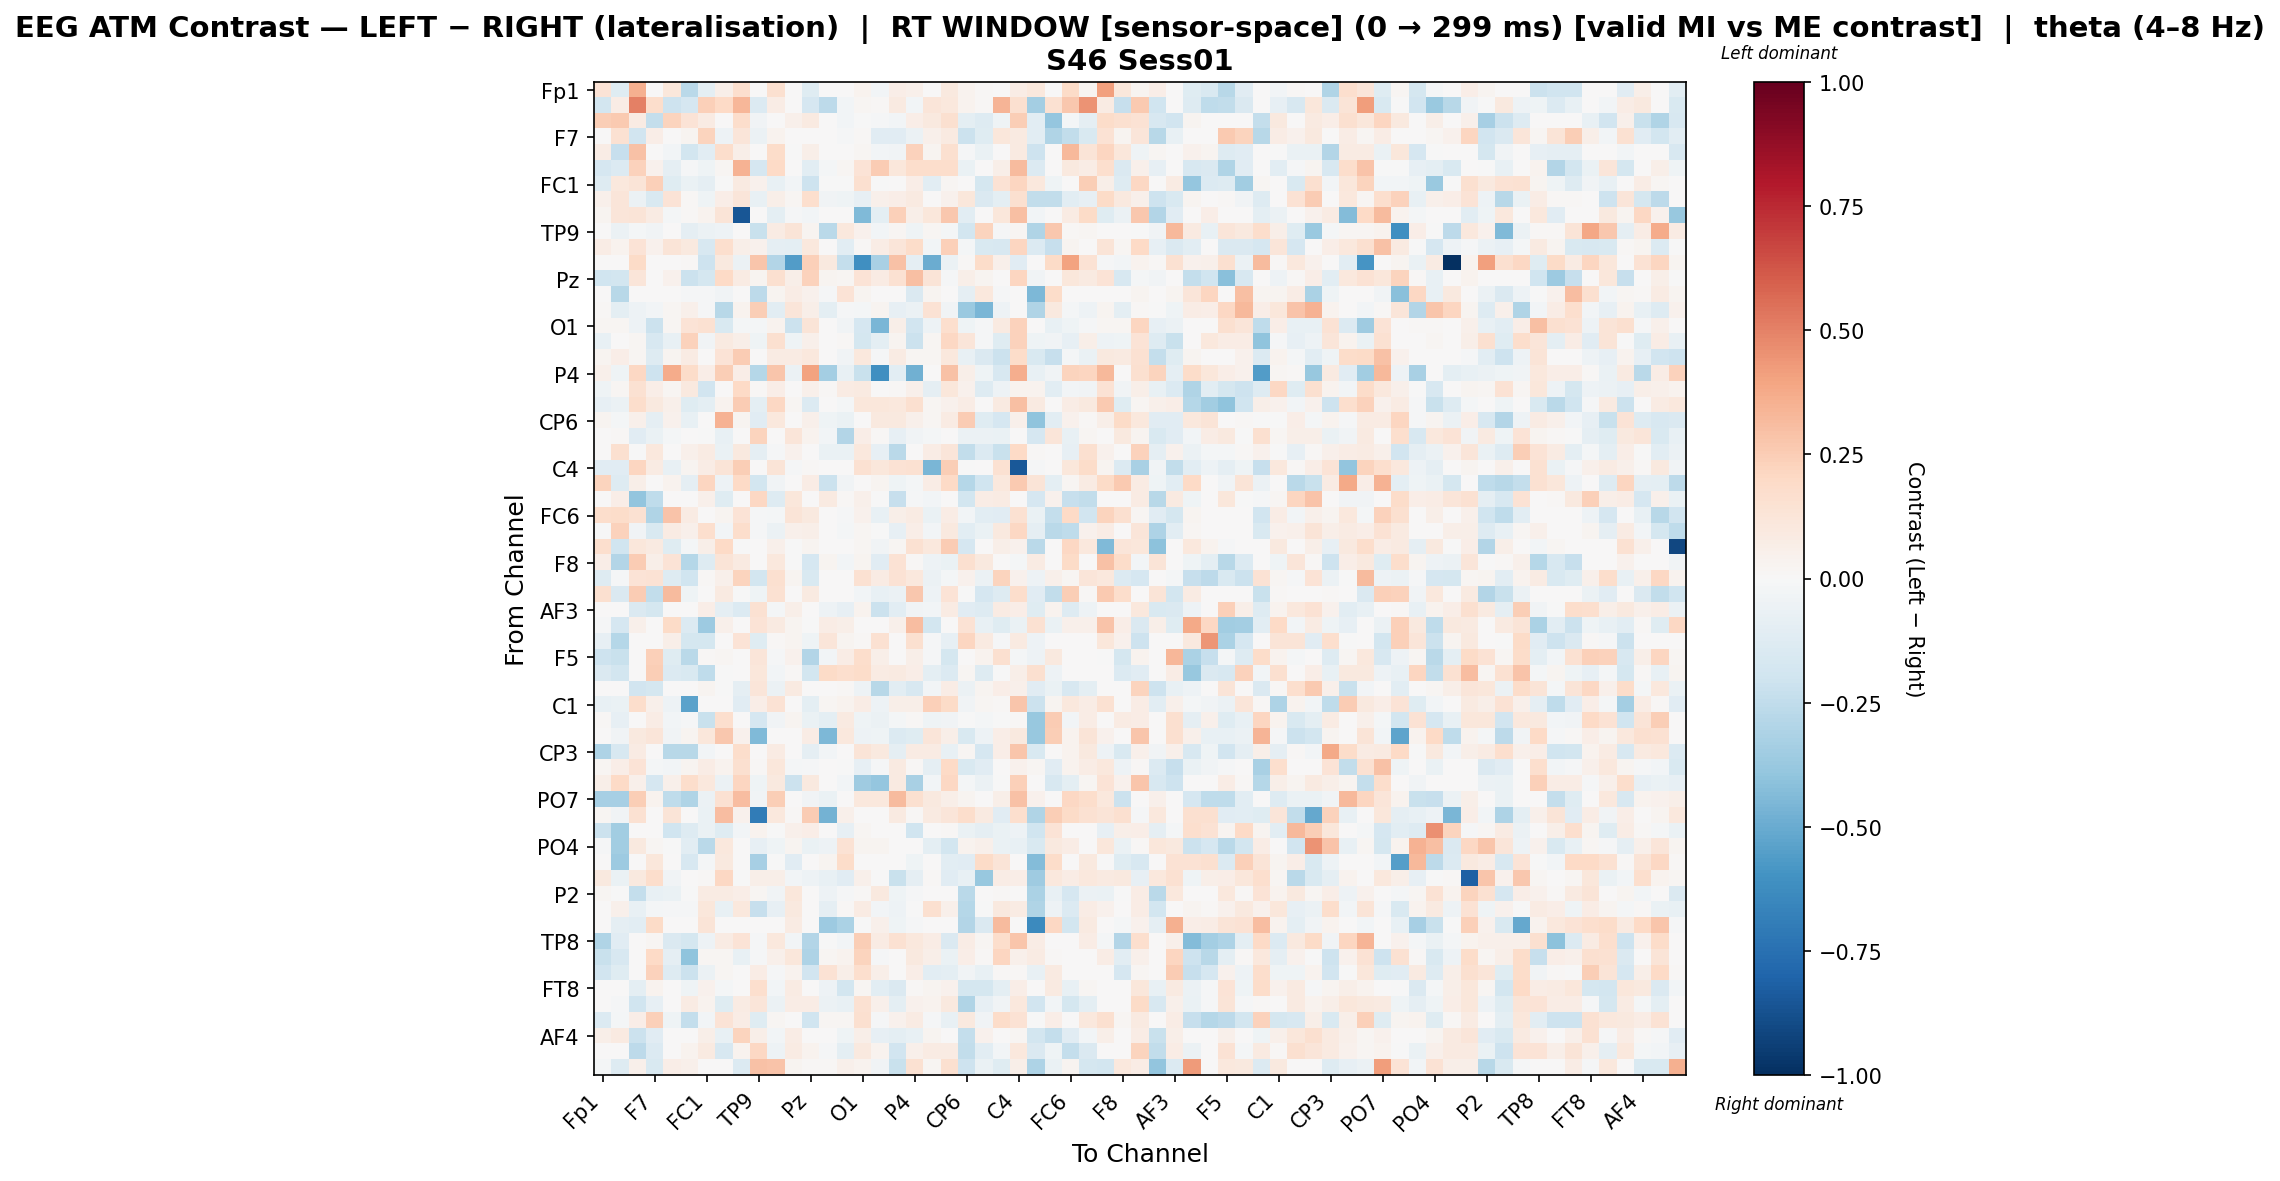

Values plotted in this chart, from the file beside it:
, Fp1, Fz, F3, F7, FT9, FC5, FC1, C3, T7, TP9, CP5, CP1, Pz, P3, P7, O1, Oz, O2, P4, P8, TP10, CP6, CP2
Fp1, 0.1376, -0.1209, 0.3535, 0.0, 0.113, -0.2679, -0.1005, 0.05876, 0.1675, 0.0, 0.1639, 0.002648, -0.1196, 0.001728, 0.005185, 0.03177, -0.02969, 0.06855, 0.05012, 0.002476, 0.09632, 0.03215, 0.007943
Fz, -0.1828, 0.07682, 0.5052, 0.1748, -0.2093, -0.1708, 0.2418, 0.1979, 0.3293, -0.1395, 0.07463, 0.0004345, -0.1663, -0.2608, -0.0266, 0.02295, 0.01136, 0.08796, -0.02712, 0.123, 0.1053, 0.03875, 0.009561
F3, 0.2451, 0.258, 0.08288, -0.242, 0.2233, 0.1341, 0.08008, 0.003117, 0.1773, -0.03465, 0.007804, 0.04896, 0.08853, 0.001357, -0.02933, -0.001391, -0.01232, -0.02901, 0.06838, 0.09379, 0.1564, -0.09856, -0.1316
F7, 0.0, 0.1522, -0.1928, 0.06797, 0.0, 0.0255, 0.2195, -0.05324, 0.1235, -0.05892, 0.03643, 0.0, 0.0, 0.0, -0.01124, 0.008301, -0.1137, -0.1152, -0.06132, 0.05246, 0.09093, -0.2114, -0.1214
FT9, 0.07384, -0.2314, 0.2912, 0.0, -0.02992, -0.1797, -0.1048, 0.1764, 0.05737, 0.0, 0.1861, -0.004135, 0.06062, 0.002101, 0.006372, 0.01963, -0.02843, -0.0321, 0.2278, 0.02824, 0.1596, -0.01199, -0.0703
FC5, -0.171, -0.1385, 0.2305, 0.03998, -0.09314, -0.009336, -0.0418, 0.01594, 0.35, -0.1671, 0.1976, 0.005315, -0.107, -0.01851, 0.0186, 0.1385, 0.2576, 0.1111, 0.1759, 0.1762, 0.175, -0.06313, 0.0
FC1, -0.1262, 0.1023, 0.1279, 0.2363, -0.1207, -0.06493, -0.08969, -0.001219, 0.09169, 0.04126, -0.07369, -0.02813, -0.206, -0.005256, -0.00621, 0.1572, -0.001052, 0.0, 0.06502, -0.1018, 0.0218, 0.0, -0.1719
C3, 0.05414, 0.1235, -0.05901, -0.1562, 0.1379, 0.009477, -0.04209, 0.06687, 0.1188, -0.07591, 0.05811, 0.02142, 0.1706, -0.03482, -0.04188, -0.08352, 0.05214, 0.06285, 0.09149, 0.003159, 0.04057, 0.1116, -0.1408
T7, 0.02386, 0.1229, 0.1281, 0.0835, -0.0234, 0.01255, 0.03536, 0.1255, -0.8528, 0.0, -0.09473, -0.01305, -0.02747, 0.0, 0.006786, -0.4393, -0.101, 0.2364, 0.06143, 0.1147, 0.2721, -0.1071, 0.001697
TP9, 0.0, -0.05777, -0.01751, -0.0356, 0.0, -0.09213, -0.05508, -0.053, 0.0, -0.2261, 0.08548, 0.1309, 0.03067, -0.2697, 0.1057, 0.043, -0.02709, 0.02084, -0.04059, 0.02216, -0.02277, -0.1849, 0.2195
CP5, 0.07404, 0.03573, 0.1366, 0.04575, 0.1296, 0.09829, -0.1579, 0.1654, 0.05645, 0.04248, -0.08615, -0.09791, 0.1077, 0.005842, -0.1066, 0.01451, 0.07299, 0.1193, 0.1805, -0.03048, 0.2422, -0.01831, -0.1506
CP1, 0.006851, 0.006851, 0.1913, 0.0, 0.0, 0.01028, -0.2097, 0.09893, -0.05859, 0.2754, -0.2934, -0.5558, 0.2388, 0.09739, -0.2375, -0.6115, -0.3238, 0.293, -0.09313, -0.4968, -0.05619, 0.01538, 0.1798
Pz, -0.1971, -0.1865, 0.122, 0.0, 0.04329, -0.2133, -0.1735, 0.199, 0.07875, 0.03004, 0.1608, 0.05581, 0.2296, 0.03112, 0.01976, 0.1345, 0.08397, 0.1525, 0.298, 0.1271, -0.01024, 0.05682, 0.03112
P3, 0.005563, -0.2775, 0.005563, 0.0, 0.005563, -0.01033, -0.008712, -0.03498, 0.0, -0.2594, 0.02423, 0.07727, 0.04172, -0.01477, 0.1368, 0.02423, 0.0, 0.005563, -0.1482, 0.03029, 0.0, -0.09015, 0.1065
P7, 0.009139, -0.09579, -0.05254, -0.02473, 0.01828, 0.05058, -0.01271, -0.2745, 0.03161, 0.2441, -0.1055, 0.1206, 0.05903, -0.09944, -0.01037, -0.01627, 0.02667, -0.08452, -0.0549, 0.1447, -0.03656, -0.3698, -0.4557
O1, 0.02231, 0.02231, -0.04836, -0.2137, 0.02231, 0.1332, 0.1552, -0.1541, -0.01787, -0.02315, 0.03733, -0.2184, 0.1292, 0.007436, -0.03566, -0.1682, -0.4538, 0.05613, -0.1879, -0.04889, 0.171, -0.03994, -0.01053
Oz, -0.07679, 0.004589, 0.02287, -0.1636, -0.07449, 0.2317, -0.03166, 0.09358, 0.05471, -0.04454, 0.1571, -0.04051, 0.04711, 0.0, 0.01435, -0.172, -0.09761, 0.03066, -0.2169, 0.01937, 0.2035, 0.1196, -0.007925
O2, 0.02537, 0.06465, 0.02121, -0.1274, 0.02547, 0.07993, 0.0, 0.1393, 0.2508, 0.001071, 0.08227, 0.08449, 0.108, 0.00429, -0.03293, 0.1029, -0.008174, 0.0842, 0.01898, 0.01976, 0.1052, -0.07522, -0.1419
P4, 0.05029, -0.03961, 0.2107, -0.2051, 0.3745, 0.1866, 0.06299, 0.244, 0.06332, -0.2859, 0.2748, -0.05581, 0.4031, -0.3433, -0.07294, -0.2234, -0.6166, -0.1052, -0.4837, 0.005493, 0.2963, 0.06141, -0.04067
P8, -0.04171, 0.01943, 0.1539, 0.06944, 0.01832, 0.09763, -0.1935, 0.003683, 0.2026, 0.008243, 0.07012, 0.00733, 0.04791, 0.01473, 0.08374, 0.09084, 0.006163, 0.01094, 0.05408, -0.08929, 0.111, 0.04052, -0.1288
TP10, -0.07945, -0.05485, 0.1791, 0.09649, 0.04717, -0.1248, -0.0971, 0.0335, 0.2553, -0.09861, 0.2036, 0.01844, -0.1363, 0.0, -0.01908, 0.113, 0.1145, 0.1044, 0.1598, 0.02215, 0.04196, 0.07186, 0.0
CP6, 0.02625, -0.02311, 0.05363, -0.09279, 0.04277, -0.07734, 0.0, 0.351, 0.0262, -0.1101, 0.105, 0.005801, 0.05243, -0.04493, -0.06791, 0.004085, 0.09908, 0.09735, 0.04812, 0.022, 0.082, 0.2519, -0.1203
CP2, 0.004989, 0.01247, -0.1117, -0.06328, -0.02137, 0.0, -0.0009193, -0.07629, 0.0, 0.2254, 0.002843, 0.1223, 0.03601, -0.02511, -0.2956, 0.06537, 0.01351, -0.08476, -0.03361, -0.02278, 0.0, -0.05842, -0.05889
Cz, 0.0, 0.162, -0.002683, 0.1089, 0.0, 0.04823, 0.08024, -0.06776, 0.09546, -0.09019, -0.01131, 0.04327, 0.0, -0.06969, -0.06896, 0.1066, -0.08041, -0.2716, 0.001467, 0.0766, 0.1238, -0.2487, -0.1384
C4, -0.1127, -0.1155, 0.2163, 0.0845, -0.07748, 0.02665, 0.07083, 0.1301, 0.244, 0.007302, 0.1305, -0.01501, 0.01316, 0.0, 0.0, 0.1485, 0.1119, 0.1439, 0.1514, -0.4589, 0.2437, -0.003242, 0.0
T8, 0.2255, -0.1323, 0.05686, 0.0005805, 0.03528, -0.09324, 0.216, -0.04998, 0.1985, -0.1833, -0.03219, 0.0, 0.07147, -0.217, -0.03704, 0.0, 0.02875, -0.04335, -0.01648, 0.07068, 0.1967, -0.289, -0.2029
FT10, 0.0, 0.06546, -0.3908, -0.2509, 0.0, 0.0, 0.05029, -0.122, 0.0, 0.2067, -0.1265, 0.1169, 0.0, 0.08919, 0.01104, 0.05128, -0.002541, -0.2266, -0.01239, -0.02347, 0.0, -0.1872, 0.07328
FC6, 0.1726, 0.187, 0.1532, -0.3022, 0.2829, 0.08142, 0.0, 0.0257, 0.1329, -0.01001, -0.02007, 0.1254, 0.1001, 0.001922, -0.01066, 0.03917, -0.07133, 0.06036, 0.08369, -0.06789, 0.07339, -0.02827, -0.1081
FC2, -0.0002399, 0.2302, -0.0373, -0.1538, 0.08252, 0.05236, 0.1694, -0.02579, 0.1753, -0.01553, -0.05899, 0.05359, 0.0587, 0.00149, -0.02248, 0.01781, -0.0008991, -0.08099, 0.0631, -0.02344, 0.0964, -0.1093, -0.06857
F4, 0.1683, -0.1992, 0.111, 0.09224, -0.1232, -0.01633, 0.05531, 0.1958, -0.0001042, 0.0, 0.05455, -0.004783, 0.0242, 0.001976, 0.00707, 0.01774, -0.03348, 0.01921, 0.1509, 0.1041, 0.2548, -0.1693, 0.0
F8, 0.06885, -0.2898, 0.2575, 0.06173, 0.134, -0.2863, -0.13, 0.1261, 0.08938, 0.0, 0.1071, -0.00521, -0.1652, 0.02614, -0.02371, 0.03122, -0.1149, 0.1411, 0.01543, -0.05314, -0.06376, 0.1616, 0.09481
Fp2, -0.1258, -0.01126, 0.1399, 0.1445, -0.1317, -0.1993, 0.0119, 0.04923, 0.2217, -0.1874, 0.1627, 0.02845, -0.1505, 0.006426, 0.00514, 0.152, 0.08316, 0.1478, 0.1081, -0.0597, -0.02079, 0.03958, -0.06126
AF7, 0.1613, -0.1431, 0.2559, -0.2466, 0.3183, -0.04276, 0.0, 0.08863, -0.00105, -0.04416, 0.1491, 0.004446, 0.08809, 0.002223, 0.001262, -0.0302, -0.07435, -0.05672, 0.2709, -0.0514, 0.1377, -0.00539, -0.1707
AF3, 0.0, 0.0, -0.1462, -0.1778, 0.0, 0.0, 0.06727, -0.09323, -0.1347, 0.1542, -0.0231, 0.05999, 0.0, -0.05017, -0.08259, 0.03405, -0.2138, -0.1019, -0.03817, -0.0312, 0.08098, -0.1109, -0.1321
AFz, -0.01344, -0.1671, 0.05023, 0.0, 0.193, -0.1341, -0.3663, 0.05023, 0.0, 0.1376, 0.09358, 0.02975, -0.002443, 0.07514, 0.06154, 0.0, 0.0, 0.05023, 0.3112, -0.186, 0.004516, 0.1423, -0.07564
F1, -0.0828, -0.282, 0.0, 0.0, 0.0613, -0.1724, -0.1751, 0.0, 0.1397, -0.121, 0.01132, 0.02453, -0.04336, 0.1235, 0.02831, 0.01132, 0.151, 0.0, 0.1613, -0.009737, -0.07882, 0.2152, 0.09057
F5, -0.2072, -0.2194, 0.0, 0.2394, -0.1202, -0.2699, 0.01397, 0.01784, 0.0, 0.1233, -0.01024, 0.04302, -0.2906, -0.02402, 0.07482, 0.1743, 0.06108, 0.0, 0.05945, -0.01551, -0.1793, 0.0, 0.03567
FT7, -0.1458, -0.1855, 0.0, 0.2433, -0.1358, -0.1541, -0.2532, -0.002176, 0.0, 0.1166, -0.02782, 0.01097, -0.1874, 0.1953, 0.1652, 0.1866, 0.08056, 0.08753, 0.0671, -0.09475, -0.1348, 0.01751, -0.1298
FC3, 0.0, 0.0, -0.1933, -0.1787, 0.0, 0.0, 0.0251, -0.0005638, -0.08967, 0.1186, -0.05655, 0.08851, 0.0, 0.007523, 0.01336, -0.05017, -0.2759, -0.1057, -0.161, -0.0312, 0.07145, -0.05715, 0.02371
C1, -0.07703, -0.06367, 0.1721, 0.05015, -0.05157, -0.5375, 0.0005575, 0.0, -0.1147, 0.0643, 0.1471, 0.004361, -0.1001, 0.01603, 0.03425, 0.07468, -0.04894, 0.06156, 0.06154, 0.2379, 0.1936, -0.0355, 0.01795
C5, 0.0104, -0.08344, 0.0, 0.07486, -0.02913, -0.009859, -0.2189, 0.1666, 0.0, -0.1643, -0.03598, 0.02945, -0.06299, -0.09684, 0.08604, -0.04112, -0.05654, -0.01807, 0.008318, -0.03966, -0.03872, -0.006405, -0.02248
TP7, 0.0, -0.03704, 0.09863, 0.1236, -0.03513, 0.02545, 0.1159, 0.2699, 0.04122, -0.4406, 0.0, 0.007197, 0.0724, -0.4476, 0.104, -0.05112, -0.04166, -0.1329, -0.1178, 0.1195, 0.05741, -0.149, -0.05233
CP3, -0.3048, -0.157, 0.08371, 0.0, -0.277, -0.2804, -0.02629, 0.0, 0.1786, 0.005627, 0.07952, 0.0, -0.09242, -0.03037, 0.006856, 0.1292, 0.1016, -0.09124, 0.08494, 0.08035, -0.0725, 0.01954, -0.1664
P1, 0.02099, 0.06889, 0.1333, -0.01941, -0.03104, 0.02757, 0.07132, 0.03691, 0.1569, 0.008201, 0.1105, -0.02023, -0.01129, 0.0, -0.004471, -0.08415, -0.01216, 0.08994, 0.01359, -0.08832, 0.2002, -0.1487, -0.1118
P5, 0.05497, 0.1986, 0.05316, -0.1672, 0.04896, 0.172, 0.1066, -0.06122, 0.2151, -0.03985, 0.09939, -0.212, 0.0942, 0.0, -0.02999, -0.3592, -0.3862, 0.08897, -0.3214, -0.02461, 0.21, -0.02008, -0.05673
PO7, -0.3334, -0.3336, 0.2469, 0.035, -0.2518, -0.302, -0.05673, 0.154, 0.3115, -0.03713, 0.2445, 0.0, -0.03363, -0.06842, 0.004693, 0.1059, 0.1048, 0.3195, 0.1622, 0.09851, 0.05767, 0.02369, 0.006257
PO3, 0.02147, -0.03897, 0.1541, 0.0, 0.1279, 0.002623, -0.06804, 0.3118, 0.04471, -0.6962, 0.1045, 0.01292, 0.2562, -0.472, 0.05187, 0.0, 0.0, 0.08667, 0.01131, 0.0909, 0.1221, 0.1737, 0.09169
POz, -0.2135, -0.3513, 0.0, 0.0, -0.2015, -0.1265, -0.06413, -0.1218, -0.02362, 0.03835, -0.003937, 0.05433, 0.06606, 0.0003237, -0.0855, 0.01841, 0.0, 0.006522, -0.2022, 0.002856, 0.01301, -0.06293, -0.08711
PO4, -0.01181, -0.3444, 0.09611, 0.02253, -0.005574, -0.1068, -0.2702, 0.1055, 0.0, -0.08101, -0.04066, 0.03018, -0.06474, -0.0537, 0.1426, 0.02877, 0.02877, 0.0, 0.0, -0.09659, -0.1821, 0.0389, 0.0523
PO8, 0.0, -0.3621, 0.0, 0.1139, 0.0, -0.1609, -0.01599, 0.1012, 0.0, -0.3344, -0.007399, -0.1168, 0.0, 0.03044, 0.1857, 0.0, 0.0, 0.0, -0.04511, 0.0, -0.1031, -0.1152, 0.1928
P6, 0.1007, -0.06529, 0.1007, 0.1797, -0.03807, 0.0, 0.009545, 0.2034, -0.004359, 0.05836, 0.05615, -0.02916, -0.05434, -0.07049, -0.1168, 0.04818, -0.004556, -0.2201, -0.08978, 0.01503, -0.1145, -0.0742, -0.3789
P2, 0.02174, -0.002971, -0.2388, -0.07518, -0.06388, -0.002971, 0.08073, 0.08477, 0.06853, 0.02227, -0.03428, 0.1117, 0.0, -0.04847, -0.01524, 0.01223, 0.09712, -0.04428, -0.01366, 0.007597, 0.0, -0.2683, 0.0005339
CPz, 0.0, 0.05426, -0.07771, -0.01958, -0.01085, -0.008232, 0.111, -0.07411, 0.1038, -0.2274, -0.08046, 0.09521, 0.0, -0.0929, 0.01273, 0.08123, -0.02714, -0.05315, -0.005875, 0.1591, 0.05436, -0.2891, -0.001864
CP4, 0.004783, -0.08854, -0.1033, 0.1878, 0.007174, 0.0, 0.1253, 0.007418, 0.0, 0.001041, 0.001744, 0.07914, 0.006027, -0.3651, -0.3126, -0.005096, 0.05006, -0.04377, -0.01398, 0.007534, 0.0, -0.2913, -0.1411
TP8, -0.3039, -0.1146, 0.0, 0.02116, -0.1466, -0.1747, -0.05278, 0.08366, 0.139, -0.01469, 0.1055, -0.02921, -0.2897, -0.002701, -0.03114, 0.246, 0.07924, 0.1543, 0.1042, 0.07797, -0.141, 0.07436, 0.0167
C2, -0.2231, -0.1638, 0.0, 0.2018, -0.08649, -0.3993, 0.01679, 0.01618, -0.07449, -0.01127, 0.05124, 0.114, -0.3109, 0.02109, 0.03194, 0.2213, -0.01507, 0.0, 0.09439, 0.06066, -0.06918, 0.06591, 0.008091
FC4, -0.1925, -0.1186, 0.0, 0.2328, -0.1253, -0.213, -0.06127, 0.01688, 0.0, 0.07246, -0.009704, 0.03128, -0.1948, 0.1438, 0.06047, 0.17, 0.05792, 0.0, 0.06329, -0.1045, -0.09723, -0.03142, -0.07701
FT8, 0.0, 0.0, -0.09416, 0.03771, 0.0, -0.04441, 0.03944, -0.0196, 0.0, 0.1671, -0.02707, 0.08504, 0.0, -0.04806, -0.1855, 0.01636, -0.1041, -0.1408, 0.01206, 0.02956, 0.04182, -0.1778, -0.1742
F6, 0.0, -0.01558, -0.1953, -0.08148, 0.0, 0.08345, 0.03524, -0.1208, 0.08345, 0.1202, -0.06163, 0.07355, 0.07153, -0.06195, -0.07152, 0.1513, 0.05034, -0.09882, 0.04124, 0.03753, 0.09935, -0.3045, -0.07823
AF8, -0.1402, -0.02154, 0.06535, 0.2386, -0.04125, -0.2364, -0.02617, 0.1394, 0.07156, -0.1222, 0.01913, 0.0, -0.2009, 0.0159, 0.01782, 0.1573, -0.01443, 0.0404, 0.08109, -0.01188, -0.07605, 0.09566, -0.0327
... 3 more rows
